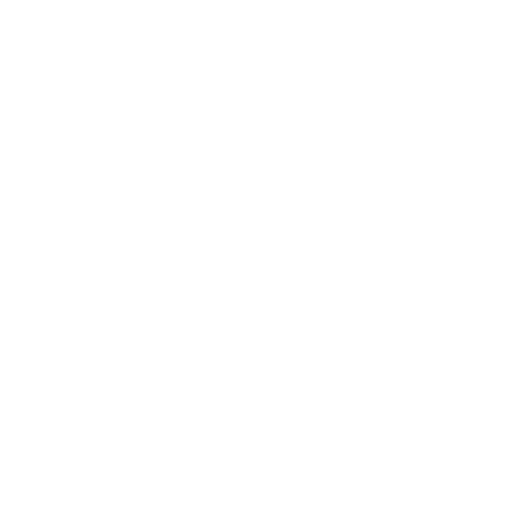
t = 0.00 s
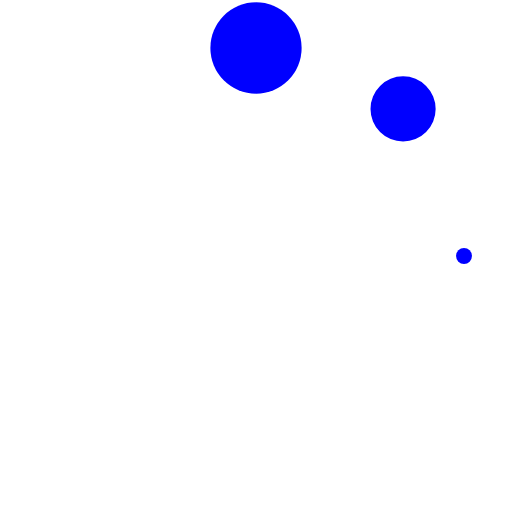
t = 0.29 s
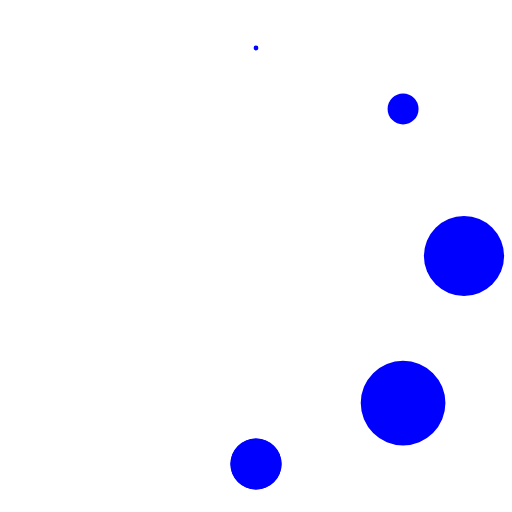
t = 0.63 s
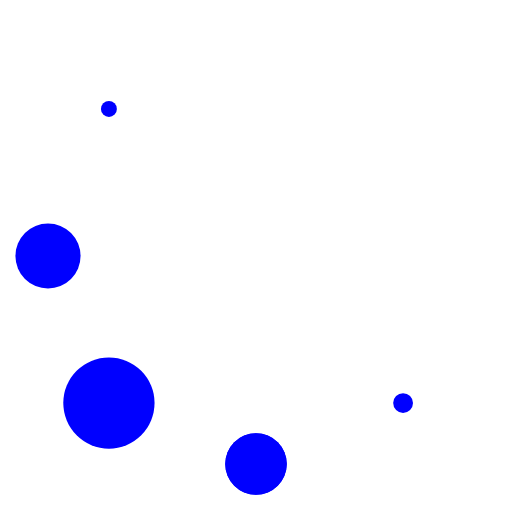
t = 0.92 s
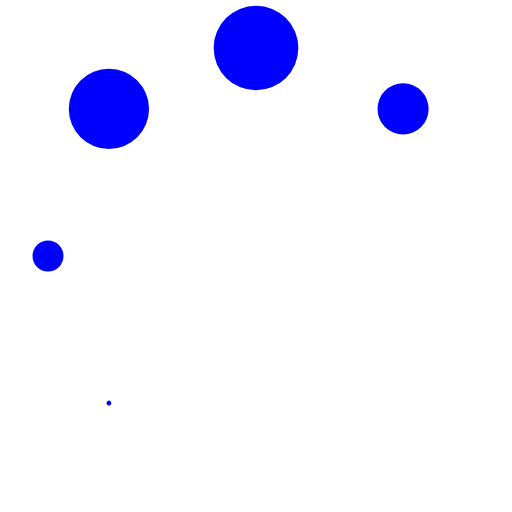
t = 1.25 s
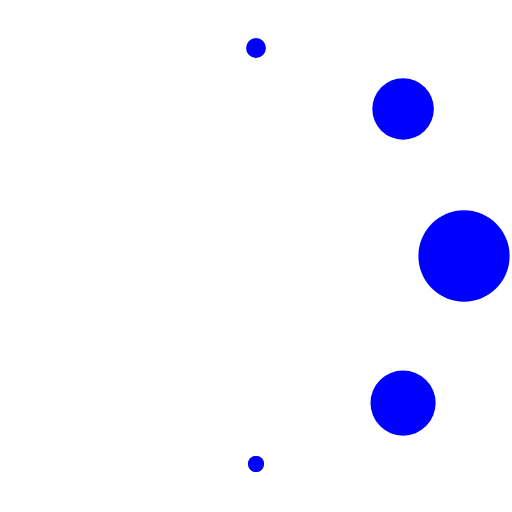
t = 1.54 s

The animated SVG that drew these frames (rendered in a browser with its animation timeline set to each time). Animation: 9 SMIL elements (animate=9); one cycle of 1.88 s, repeats indefinitely.

<svg xmlns="http://www.w3.org/2000/svg" viewBox="0 0 32 32" width="64" height="64" fill="blue">
  <circle cx="16" cy="3" r="0">
    <animate attributeName="r" values="0;3;0;0" dur="1s" repeatCount="indefinite" begin="0" keySplines="0.2 0.2 0.4 0.8;0.2 0.2 0.4 0.8;0.2 0.2 0.4 0.8" calcMode="spline" />
  </circle>
  <circle transform="rotate(45 16 16)" cx="16" cy="3" r="0">
    <animate attributeName="r" values="0;3;0;0" dur="1s" repeatCount="indefinite" begin="0.125s" keySplines="0.2 0.2 0.4 0.8;0.2 0.2 0.4 0.8;0.2 0.2 0.4 0.8" calcMode="spline" />
  </circle>
  <circle transform="rotate(90 16 16)" cx="16" cy="3" r="0">
    <animate attributeName="r" values="0;3;0;0" dur="1s" repeatCount="indefinite" begin="0.25s" keySplines="0.2 0.2 0.4 0.8;0.2 0.2 0.4 0.8;0.2 0.2 0.4 0.8" calcMode="spline" />
  </circle>
  <circle transform="rotate(135 16 16)" cx="16" cy="3" r="0">
    <animate attributeName="r" values="0;3;0;0" dur="1s" repeatCount="indefinite" begin="0.375s" keySplines="0.2 0.2 0.4 0.8;0.2 0.2 0.4 0.8;0.2 0.2 0.4 0.8" calcMode="spline" />
  </circle>
  <circle transform="rotate(180 16 16)" cx="16" cy="3" r="0">
    <animate attributeName="r" values="0;3;0;0" dur="1s" repeatCount="indefinite" begin="0.5s" keySplines="0.2 0.2 0.4 0.8;0.2 0.2 0.4 0.8;0.2 0.2 0.4 0.8" calcMode="spline" />
  </circle>
  <circle transform="rotate(225 16 16)" cx="16" cy="3" r="0">
    <animate attributeName="r" values="0;3;0;0" dur="1s" repeatCount="indefinite" begin="0.625s" keySplines="0.2 0.2 0.4 0.8;0.2 0.2 0.4 0.8;0.2 0.2 0.4 0.8" calcMode="spline" />
  </circle>
  <circle transform="rotate(270 16 16)" cx="16" cy="3" r="0">
    <animate attributeName="r" values="0;3;0;0" dur="1s" repeatCount="indefinite" begin="0.75s" keySplines="0.2 0.2 0.4 0.8;0.2 0.2 0.4 0.8;0.2 0.2 0.4 0.8" calcMode="spline" />
  </circle>
  <circle transform="rotate(315 16 16)" cx="16" cy="3" r="0">
    <animate attributeName="r" values="0;3;0;0" dur="1s" repeatCount="indefinite" begin="0.875s" keySplines="0.2 0.2 0.4 0.8;0.2 0.2 0.4 0.8;0.2 0.2 0.4 0.8" calcMode="spline" />
  </circle>
  <circle transform="rotate(180 16 16)" cx="16" cy="3" r="0">
    <animate attributeName="r" values="0;3;0;0" dur="1s" repeatCount="indefinite" begin="0.5s" keySplines="0.2 0.2 0.4 0.8;0.2 0.2 0.4 0.8;0.2 0.2 0.4 0.8" calcMode="spline" />
  </circle>
</svg>
